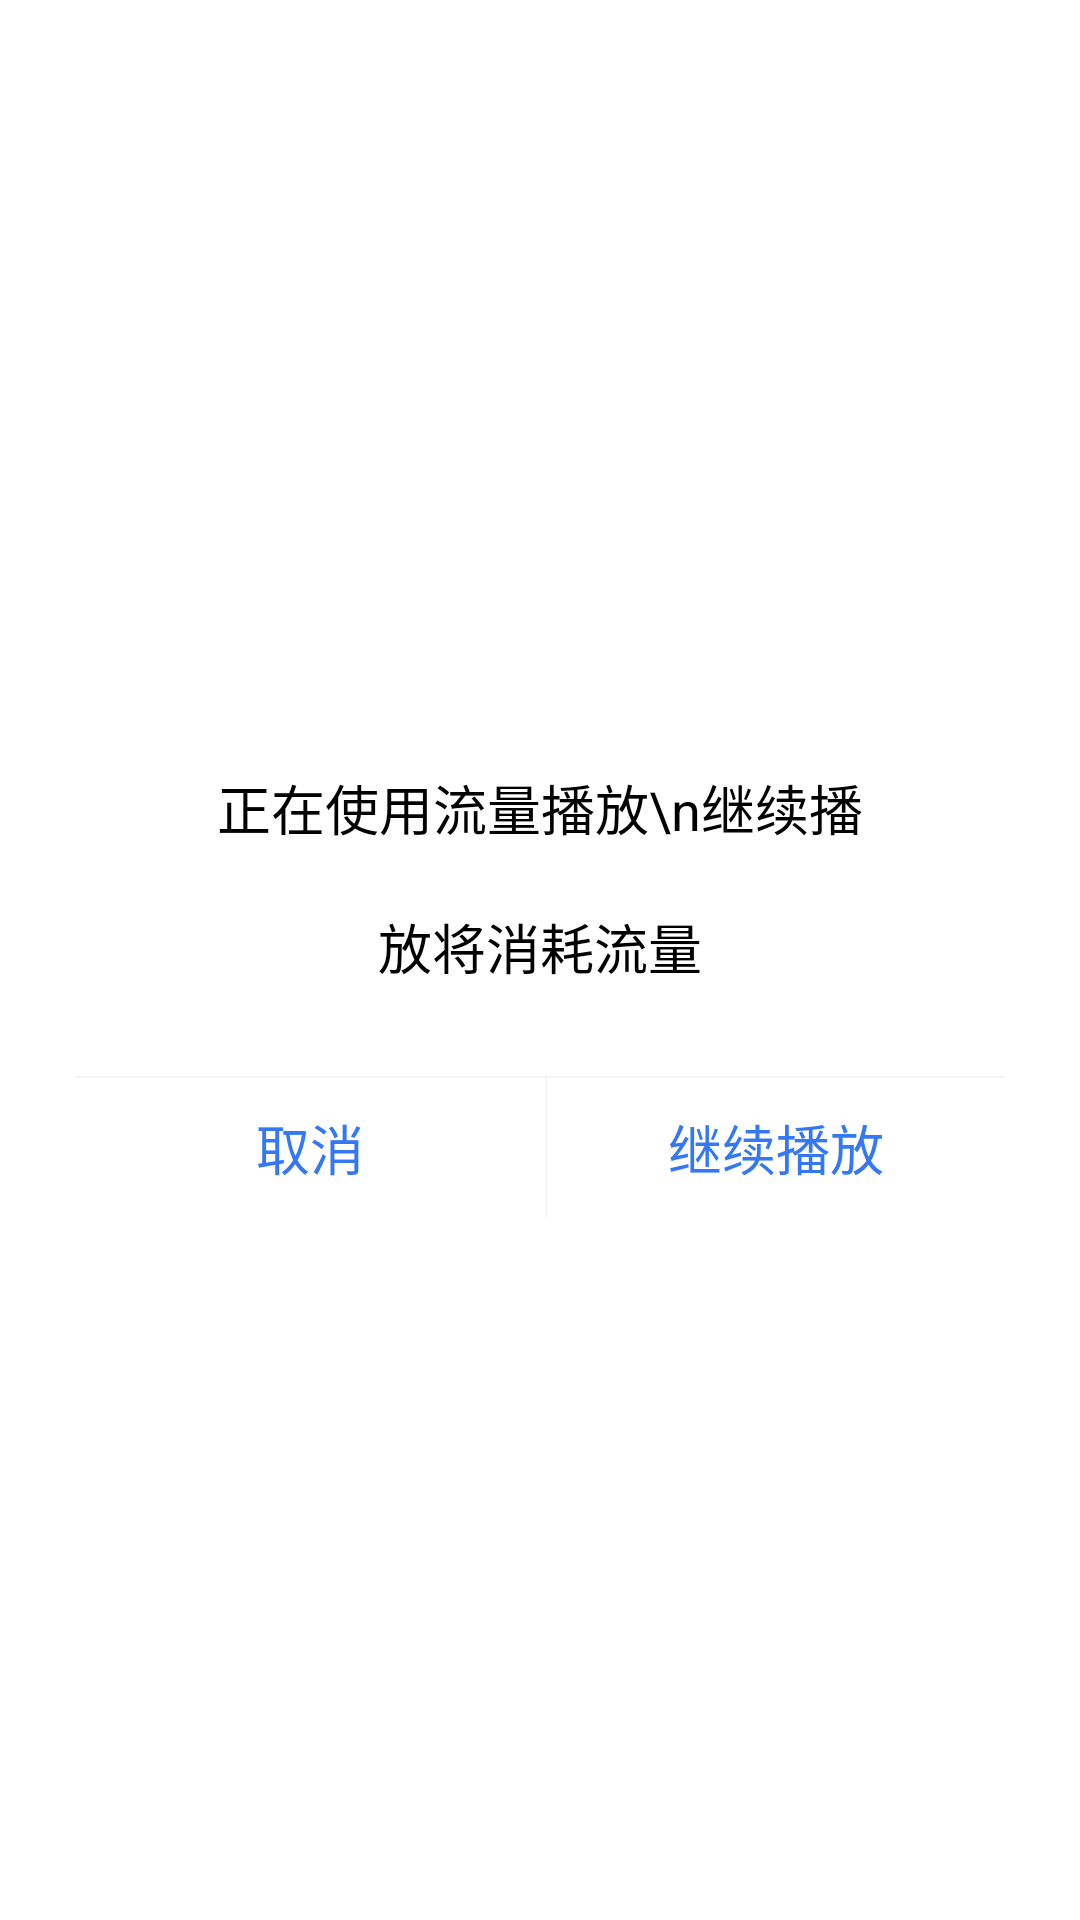

Produce the Android XML layout that renders to this screen, including the resource entries it uses.
<!-- AndroidManifest.xml: fallback theme Theme.MaterialComponents.DayNight.NoActionBar -->
<!-- res/layout/view_alertdialog.xml -->
<?xml version="1.0" encoding="utf-8"?>
<RelativeLayout xmlns:android="http://schemas.android.com/apk/res/android"
    android:layout_width="match_parent"
    android:layout_height="match_parent"
    android:orientation="vertical">

    <LinearLayout
        android:layout_width="wrap_content"
        android:layout_height="wrap_content"
        android:layout_centerHorizontal="true"
        android:layout_centerVertical="true"
        android:layout_marginLeft="25dp"
        android:layout_marginRight="25dp"
        android:background="@drawable/shape_ob_dialog"
        android:orientation="vertical">

        <TextView
            android:id="@+id/dialog_message"
            android:layout_width="wrap_content"
            android:layout_height="0dp"
            android:layout_gravity="center_horizontal"
            android:layout_marginLeft="40dp"
            android:layout_marginTop="22dp"
            android:layout_marginRight="40dp"
            android:layout_marginBottom="20dp"
            android:layout_weight="1"
            android:gravity="center"
            android:lineSpacingExtra="20dp"
            android:text="正在使用流量播放\n继续播放将消耗流量"
            android:textColor="#000000"
            android:textSize="18sp" />


        <CheckBox
            android:id="@+id/checkBox_remember"
            android:layout_width="wrap_content"
            android:layout_height="wrap_content"
            android:layout_gravity="center_horizontal"
            android:button="@drawable/selector_checkbox_remember"
            android:paddingLeft="5dp"
            android:text="下次不再提醒"
            android:visibility="gone"
            android:textColor="#9b9b9b"
            android:textSize="12sp" />

        <View
            android:id="@+id/view_line"
            android:layout_width="match_parent"
            android:layout_height="0.5dp"
            android:layout_marginTop="10dp"
            android:background="#f4f4f4" />

        <LinearLayout
            android:layout_width="match_parent"
            android:layout_height="wrap_content"
            android:orientation="horizontal">

            <TextView
                android:id="@+id/tv_cancel"
                android:layout_width="wrap_content"
                android:layout_height="wrap_content"
                android:layout_gravity="center_vertical"
                android:layout_weight="1.5"
                android:gravity="center"
                android:paddingTop="10dp"
                android:paddingBottom="10dp"
                android:text="取消"
                android:textColor="#3478f6"
                android:textSize="18sp" />

            <View
                android:layout_width="0.5dp"
                android:layout_height="match_parent"
                android:background="#f4f4f4" />

            <TextView
                android:id="@+id/tv_continue"
                android:layout_width="wrap_content"
                android:layout_height="wrap_content"
                android:layout_gravity="center_vertical"
                android:layout_weight="1"
                android:gravity="center"
                android:paddingTop="10dp"
                android:paddingBottom="10dp"
                android:text="继续播放"
                android:textColor="#3478f6"
                android:textSize="18sp" />
        </LinearLayout>
    </LinearLayout>
</RelativeLayout>
<!-- resources referenced by this layout -->
<resources>
  <!-- drawable selector_checkbox_remember (drawable) -->
  <?xml version="1.0" encoding="utf-8"?>
  <selector xmlns:android="http://schemas.android.com/apk/res/android">
      <item android:drawable="@mipmap/icon_pay_checkbox_checked" android:state_checked="true" />
      <item android:drawable="@mipmap/icon_pay_checkbox_unchecked" android:state_checked="false" />
  </selector>
</resources>
